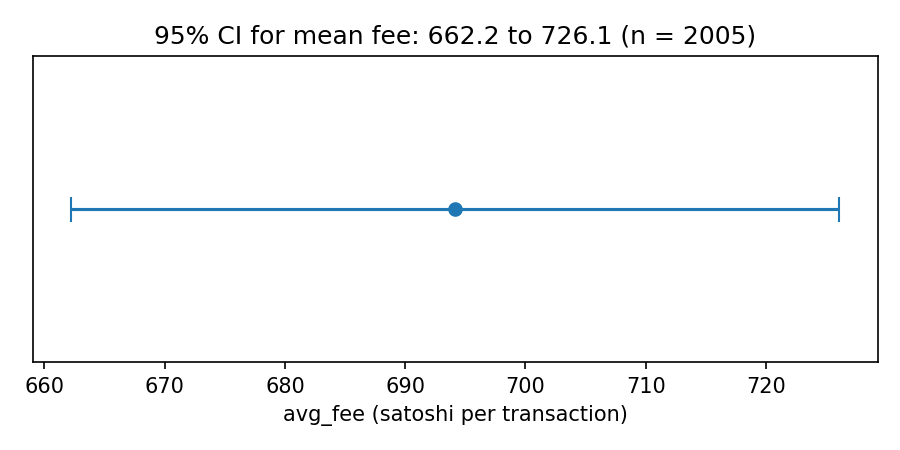

Data behind this chart, as committed beside it:
, raw_fee, log_fee
n, 2005, 2005
mean, 694.1, 5.992
sd, 729.2, 1.21
std_error, 16.29, 0.02703
t_critical, 1.961, 1.961
margin, 31.94, 0.05301
lower, 662.2, 5.939
upper, 726.1, 6.045
confidence, 0.95, 0.95
check_scipy_lower_diff, 0.0, 
geometric_mean_fee, , 400.3
geometric_lower, , 379.7
geometric_upper, , 422.1
